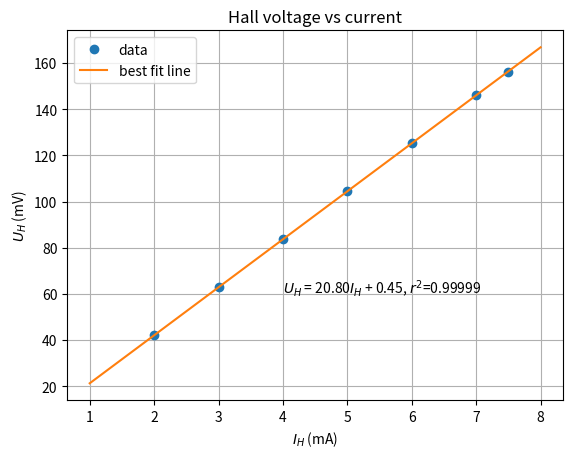

Source code (Python):
# $I_H$ (mA) & 2.00 & 3.00 & 4.00 & 5.00 & 6.00 & 7.00 & 7.50
# $U_H (mV)$ & 42.0 & 62.8 & 83.6 & 104.6 & 125.4 & 146.0 & 156.3

# read these data, plot them and find the best fit line

import numpy as np
import matplotlib.pyplot as plt

I_H = np.array([2.00, 3.00, 4.00, 5.00, 6.00, 7.00, 7.50])
U_H = np.array([42.0, 62.8, 83.6, 104.6, 125.4, 146.0, 156.3])

# plot the data
plt.plot(I_H, U_H, 'o', label='data')

# find the best fit line
# y = a + b*x
# a = y_mean - b*x_mean
# b = (x*y - x_mean*y_mean) / (x**2 - x_mean**2)
x_mean = np.mean(I_H)
y_mean = np.mean(U_H)
b = np.sum(I_H*U_H - x_mean*y_mean) / np.sum(I_H**2 - x_mean**2)
a = y_mean - b*x_mean
r2 = np.sum((a + b*I_H - y_mean)**2) / np.sum((U_H - y_mean)**2)
print("a = ", a)
print("b = ", b)


# plot the best fit line and add grid, legend, title, axis labels and the equation of the line and R of this line
x = np.linspace(1, 8, 100)
y = a + b*x
plt.plot(x, y, label='best fit line')
plt.grid()
plt.legend()
plt.title("Hall voltage vs current")
plt.xlabel("$I_H$ (mA)")
plt.ylabel("$U_H$ (mV)")
plt.text(4, 60, "$U_H$ = %.2f$I_H$ + %.2f, $r^2$=%.5f" % (b, a, r2))
plt.show()
